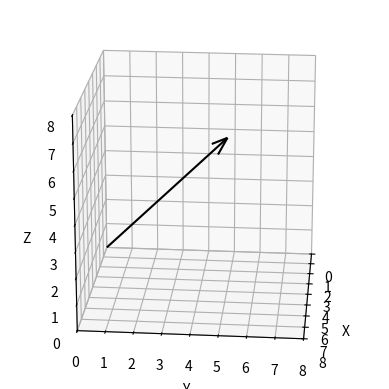

Write Python code to recreate this figure.
import numpy as np
import matplotlib.pyplot as plt

# 3차원 그래프를 그리기 위해 추가해야 하는 모듈
from mpl_toolkits.mplot3d import Axes3D

# 3차원 벡터 a
a=np.array([4,5,6])

fig=plt.figure()

ax=fig.add_subplot(1,1,1,projection='3d') #서브플롯에서 3차원 좌표계 사용

# a[0]은 x좌표, a[1]은 y좌표, a[2]은 z좌표
ax.quiver(0,0,0,a[0],a[1],a[2], color='black', arrow_length_ratio=0.1) #시작점이 (0, 0, 0)

# x, y, z좌표축 범위가 0~8인 그리드 생성
ax.set_xlim(0,8)
ax.set_ylim(0,8)
ax.set_zlim(0,8)
ax.set_xlabel('X')
ax.set_ylabel('Y')
ax.set_zlabel('Z')
ax.view_init(elev=20, azim=5)
ax.grid()
ax.set_axisbelow(True)
ax.set_aspect('equal', adjustable='box')

plt.show()